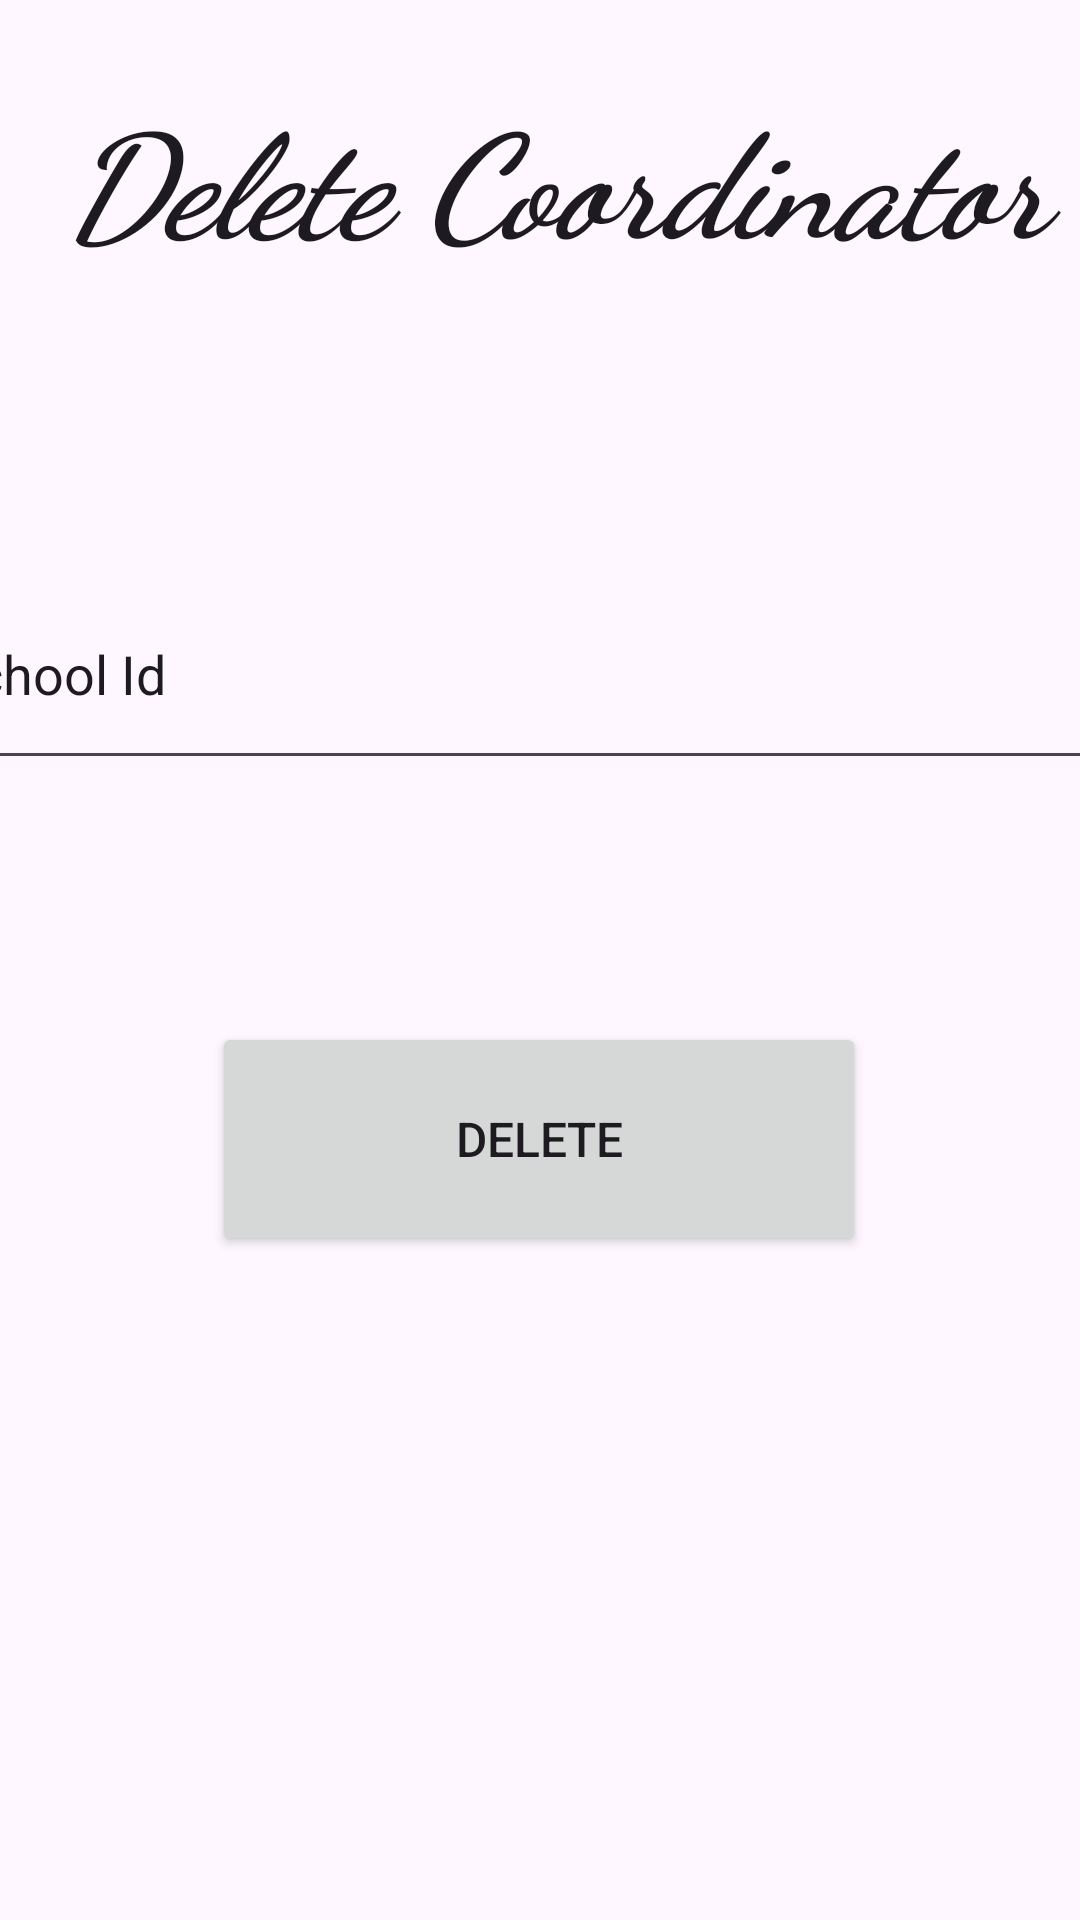

Here is an Android app screen rendered from its layout file. Give the layout XML and the strings, colors and styles it references.
<!-- AndroidManifest.xml: application theme Theme.SchoolCab -->
<!-- res/layout/activity_delete_coordinator.xml -->
<?xml version="1.0" encoding="utf-8"?>
<androidx.constraintlayout.widget.ConstraintLayout xmlns:android="http://schemas.android.com/apk/res/android"
    xmlns:app="http://schemas.android.com/apk/res-auto"
    xmlns:tools="http://schemas.android.com/tools"
    android:layout_width="match_parent"
    android:layout_height="match_parent"
    tools:context=".DeleteCoordinator">

    <TextView
        android:id="@+id/textView3"
        android:layout_width="420dp"
        android:layout_height="84dp"
        android:fontFamily="cursive"
        android:text="Delete Coordinator"
        android:textAlignment="center"
        android:textAllCaps="false"
        android:textAppearance="@style/TextAppearance.AppCompat.Large"
        android:textSize="48sp"
        android:textStyle="bold|italic"
        app:layout_constraintBottom_toBottomOf="parent"
        app:layout_constraintEnd_toEndOf="parent"
        app:layout_constraintHorizontal_bias="0.407"
        app:layout_constraintStart_toStartOf="parent"
        app:layout_constraintTop_toTopOf="parent"
        app:layout_constraintVertical_bias="0.046" />

    <EditText
        android:id="@+id/id"
        android:layout_width="407dp"
        android:layout_height="74dp"
        android:ems="10"
        android:inputType="text"
        android:text="School Id"
        app:layout_constraintBottom_toBottomOf="parent"
        app:layout_constraintEnd_toEndOf="parent"
        app:layout_constraintStart_toStartOf="parent"
        app:layout_constraintTop_toBottomOf="@+id/textView3"
        app:layout_constraintVertical_bias="0.167" />

    <Button
        android:id="@+id/delete_coordinator"
        android:layout_width="218dp"
        android:layout_height="78dp"
        android:text="Delete"
        android:textSize="16sp"
        app:layout_constraintBottom_toBottomOf="parent"
        app:layout_constraintEnd_toEndOf="parent"
        app:layout_constraintHorizontal_bias="0.498"
        app:layout_constraintStart_toStartOf="parent"
        app:layout_constraintTop_toBottomOf="@+id/id"
        app:layout_constraintVertical_bias="0.267" />
</androidx.constraintlayout.widget.ConstraintLayout>
<!-- resources referenced by this layout -->
<resources>
  <style name="Theme.SchoolCab" parent="Theme.MaterialComponents.DayNight.DarkActionBar">
          
          <item name="colorPrimary">@color/black</item>
          <item name="colorPrimaryVariant">@color/purple_700</item>
          <item name="colorOnPrimary">@color/white</item>
          
          <item name="colorSecondary">@color/teal_200</item>
          <item name="colorSecondaryVariant">@color/teal_700</item>
          <item name="colorOnSecondary">@color/black</item>
          
          <item name="android:statusBarColor">?attr/colorPrimaryVariant</item>
          
      </style>
  <color name="black">#FF000000</color>
  <color name="purple_700">#FF3700B3</color>
  <color name="white">#FFFFFFFF</color>
  <color name="teal_200">#FF03DAC5</color>
  <color name="teal_700">#FF018786</color>
</resources>
